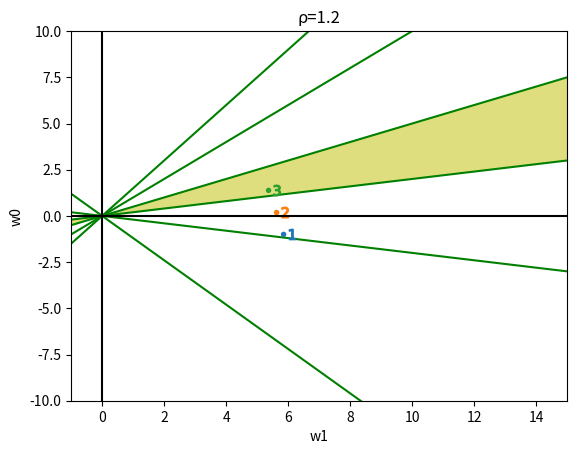

Source code (Python):
"""
[redacted]
"""

from matplotlib import pyplot as plt
import numpy as np
import random


def learning(_x_list: list, _rate: float):
    """x_listを学習して，学習過程の(w0, w1)を返す．

    Args:
        _x_list (list): 学習用データ．
        _rate (float): ρ．

    Returns:
        ret_w_list (list): １ループごとの(w0, w1)の座標．
    """
    # 適当にw0とw1を選択
    w0 = random.randint(-10, 10)
    w1 = random.randint(0, 10)
    w = np.array([w0, w1])
    print(w)

    ret_w_list = [w]

    # 全パターン識別できるまでループ
    while True:
        error = False
        for x, correct_class in _x_list:
            # 拡張特徴ベクトルにする
            x = np.array([1, x])

            # g(x)を計算
            score = np.dot(w, x)

            # 誤りがあれば重みを修正
            if score <= 0 and correct_class == 1:
                w = w + x * _rate
                error = True
            elif score >= 0 and correct_class == 2:
                w = w - x * _rate
                error = True

        # 誤りがなければ終了
        if error is False:
            break

        ret_w_list.append(w)

    return ret_w_list


def draw_graph(_x_list: list, _w_list: list, _rate: float):
    """グラフを描画する．

    Args:
        _x_list (list): 学習用データ．
        _w_list (list): 学習過程の重みリスト．
        _rate (float): ρ．

    Returns:

    """
    x_range = np.array([-1, 15])
    y_range = np.array([-10, 10])

    # 線をプロット
    for feature, _ in _x_list:
        tilt = -1 * feature  # g(x)=w0+w1*x=0 → w0/w1=-x
        plt.plot(x_range, x_range * tilt, c='green')

    # 点をプロット
    for i, w in enumerate(_w_list):
        plt.plot(w[1], w[0], marker=f'$•{i+1}$', markersize=10)

    # 解領域を塗りつぶし
    y1 = -1*x_range*_x_list[2][0]
    y2 = -1*x_range*_x_list[3][0]
    plt.fill_between(x_range, y1, y2, facecolor='y', alpha=0.5)

    # その他グラフの設定
    plt.axvline(x=0, c='black')
    plt.axhline(y=0, c='black')
    plt.xlim(x_range)
    plt.ylim(y_range)
    plt.xlabel('w1', fontsize=10)
    plt.ylabel('w0', fontsize=10)
    plt.title(f"ρ={_rate}")
    plt.show()


if __name__ == '__main__':
    # 1.2, 2.0, 3.6
    rate = 1.2
    x_list = [(-1.5, 2), (-1.0, 2), (-0.5, 2), (-0.2, 1), (0.2, 1), (1.2, 1)]
    w_list = learning(x_list, rate)
    draw_graph(x_list, w_list, rate)
